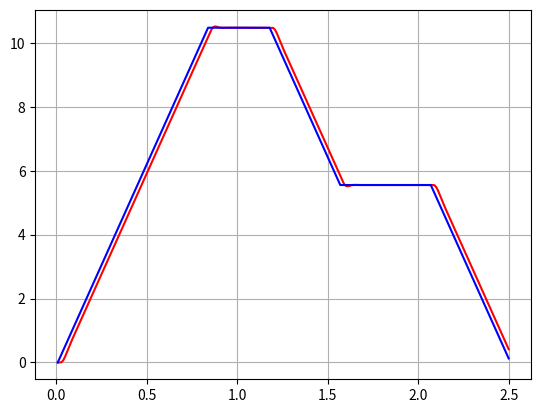

This chart was generated by the following Python code:
import numpy as np
import matplotlib.pyplot as plt

Kp,Ki,Kd=0.05,50,0
wmax=100*2*np.pi/60
r=0.04
amax=0.5
n=250
deltat=0.010

temps_avant_plateau=40 #0.4 s = temps entre le début de la décéleration et le deuxieme plateau
temps_plateau=50       #0.5 s = temps du deuxieme plateau

Wd=[wmax for k in range(n)]

def new_Wd(n): #On prend un temps assez long pour qu'il y ait un plateau
    Wd=[]
    m=int(wmax/amax*r/deltat)
    indices=[m,n-m-temps_plateau, n-m-temps_plateau+temps_avant_plateau,n-m+temps_avant_plateau]
    for k in range(indices[0]):
        Wd.append(wmax*k/m)
    for k in range(indices[0], indices[1]):
        Wd.append(wmax)
    for k in range(indices[1],indices[2]):
        Wd.append(wmax-wmax*(k-indices[1])/m)
    for k in range (indices[2],indices[3]):
        Wd.append(Wd[indices[2]-1])
    for k in range(indices[3],n):
        Wd.append(wmax-wmax*(k-indices[3]+(indices[2]-indices[1]))/m)
    return Wd


def main(vit_rot_mot_d,deltat):
    epsilon_prev=0
    i_epsilon=0
    W=[0]
    for k in range (n-1):
        epsilon = vit_rot_mot_d[k]-  W[k];
        d_epsilon=(epsilon-epsilon_prev)/deltat;
        i_epsilon+=epsilon_prev*deltat;
        u=Kp*epsilon+Ki*i_epsilon+Kd*d_epsilon;
        W.append(u*wmax/12)
        epsilon_prev=epsilon
    
    plt.figure("PID")
    t=np.linspace(deltat,n*deltat,n)
    plt.plot(t,W,"red")
    plt.plot(t,vit_rot_mot_d,"blue")
    plt.grid()
    plt.show()
    print(i_epsilon)

main(new_Wd(n),deltat)